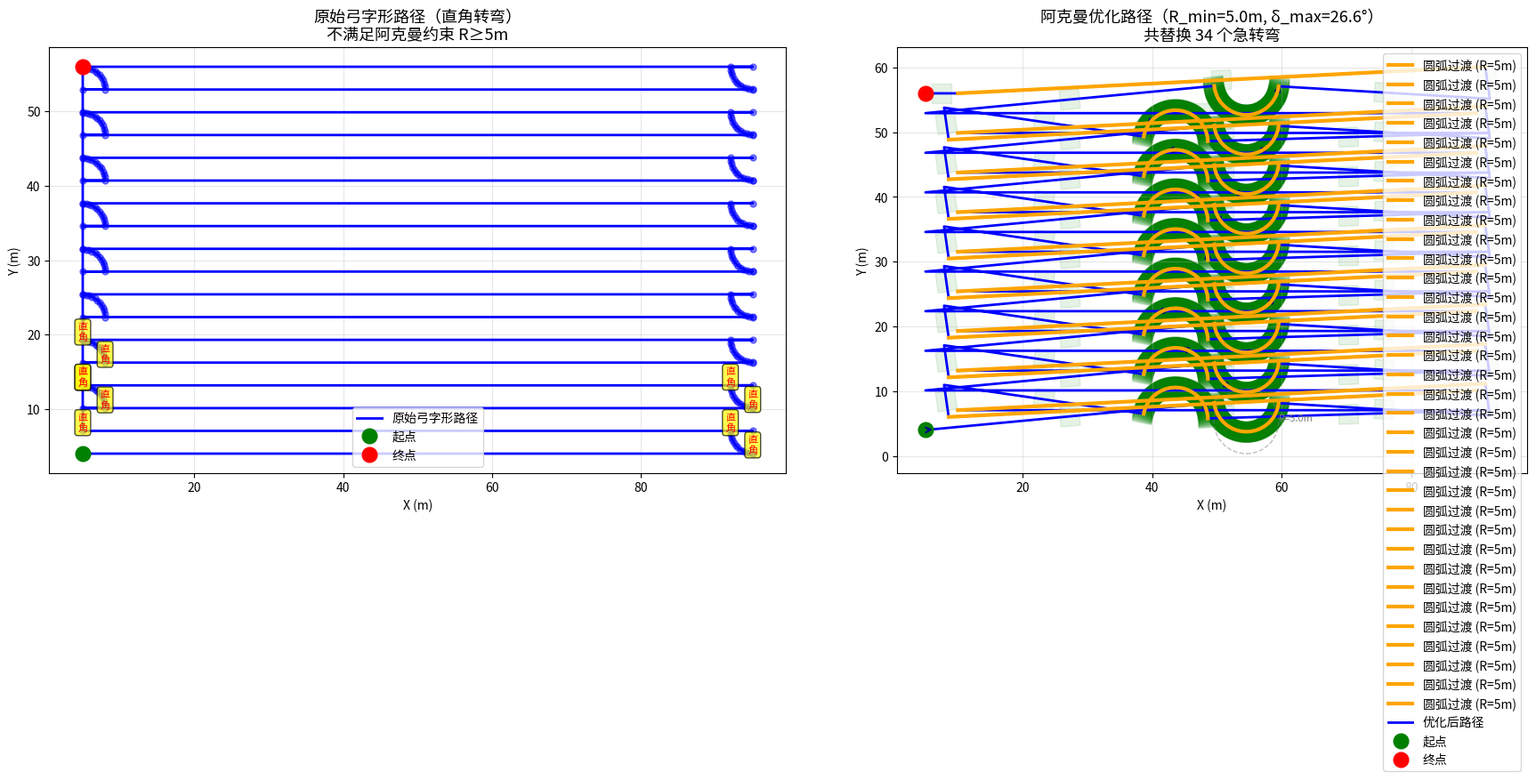
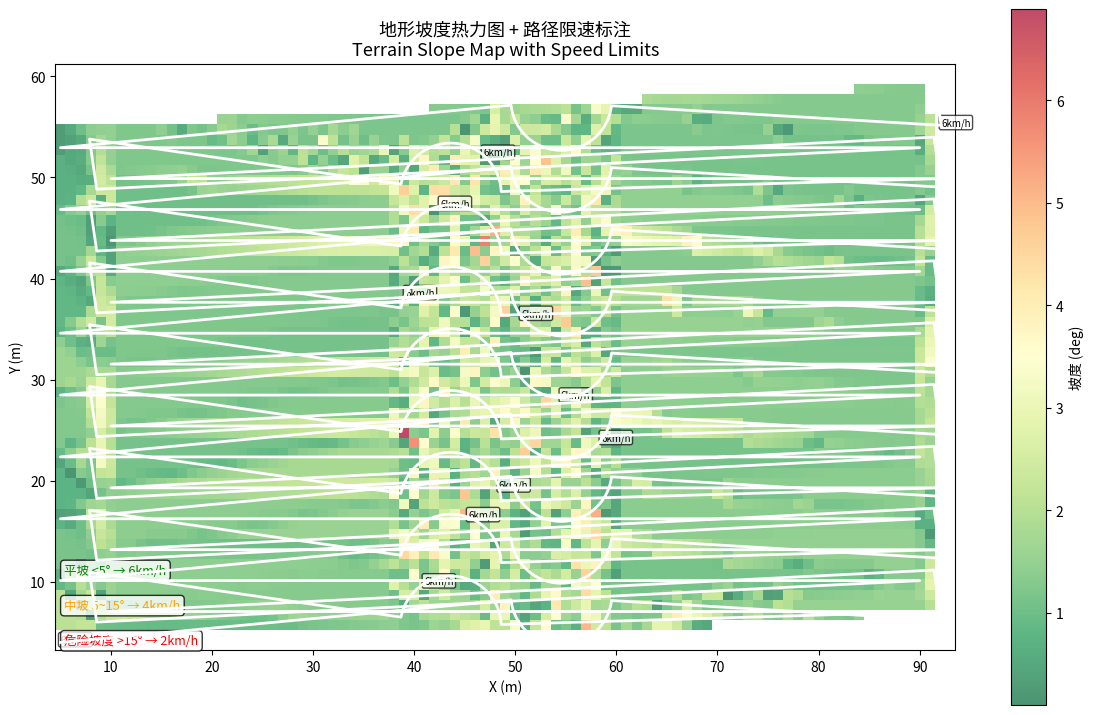
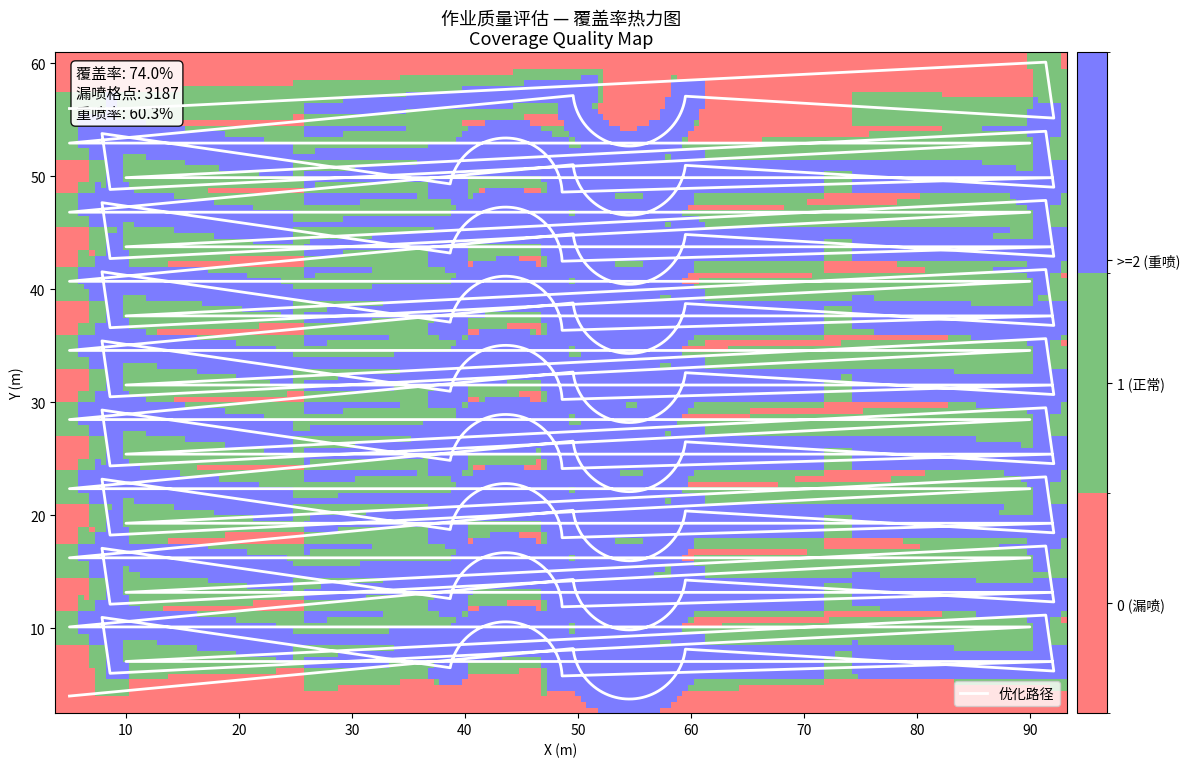

Python code for these plots, in order:
#!/usr/bin/env python3
# -*- coding: utf-8 -*-
"""
阿克曼运动学约束路径重规划器
================================================
功能：将理论弓字形直角路径转换为符合阿克曼底盘约束的可执行路径
核心：检测直角转弯点 → 用 R≥5m 圆弧过渡替换 → 调整幅宽衔接 → 输出含航向角

依赖：numpy, matplotlib
作者：农业机械化工程 · 农机自动驾驶路径规划
================================================

【阿克曼底盘运动学模型】
    自行车模型简化：
        δ = arctan(L / R)        # 方向盘转角 δ 与转弯半径 R 的关系
        L = 轴距（wheelbase）
        本模块默认 L=2.5m，R_min=5m → δ_max ≈ 26.6°

【算法流程】
    原始路径（直角）→ 转折点检测 → 圆弧过渡插入 → 幅宽衔接校准
    → 输出含航向角路径 → 可视化对比
"""

import numpy as np
import matplotlib
matplotlib.use('Agg')
import matplotlib.pyplot as plt
import matplotlib.font_manager as fm
from typing import List, Tuple, Optional
import argparse

# ──────────────────────────────────────────────────────────────
# 中文字体自动修复（同 agri_machinery_path_planner.py）
# ──────────────────────────────────────────────────────────────
def _get_cn_font():
    for name in ['Microsoft YaHei', 'SimHei', 'SimSun',
                 'WenQuanYi Micro Hei', 'Noto Sans CJK SC']:
        if name in {f.name for f in fm.fontManager.ttflist}:
            return name
    return None
_CN = _get_cn_font()
if _CN:
    plt.rcParams['font.sans-serif'] = [_CN, 'DejaVu Sans']
    plt.rcParams['axes.unicode_minus'] = False


# ══════════════════════════════════════════════════════════════
# 第1步：阿克曼运动学约束重规划核心
# ══════════════════════════════════════════════════════════════

class AckermannPathPlanner:
    """
    阿克曼底盘路径重规划器

    使用方法：
        planner = AckermannPathPlanner(
            min_turning_radius=5.0,  # 最小转弯半径 m
            wheelbase=2.5,            # 轴距 m（实车标定得到）
            max_steering_angle=26.6,  # 最大转向角 deg（计算或实测）
            working_width=3.0         # 作业幅宽 m
        )
        optimized = planner.replan(raw_path_points)
        planner.visualize_comparison(raw, optimized)
    """

    def __init__(
        self,
        min_turning_radius: float = 5.0,   # R_min：农机最小转弯半径 m（4~6m取5m）
        wheelbase: float = 2.5,             # L：前后轴中心距 m
        max_steering_angle: float = None,   # δ_max：最大前轮转角 deg（None则自动算）
        working_width: float = 3.0          # 作业幅宽 m
    ):
        self.R_min = min_turning_radius
        self.L = wheelbase
        # 阿克曼约束：δ = arctan(L/R)，R>=R_min 时 δ <= arctan(L/R_min)
        self.max_steering_angle = max_steering_angle
        if max_steering_angle is None:
            self.max_steering_angle = np.degrees(np.arctan(wheelbase / min_turning_radius))
        self.working_width = working_width

        # ── 调试信息 ──
        print(f"[阿克曼约束] R_min={min_turning_radius}m  L={wheelbase}m"
              f"  δ_max={self.max_steering_angle:.2f}°  幅宽={working_width}m")

    # ──────────────────────────────────────────────────────────
    # 1.1 计算路径点的局部曲率（识别直角/急转弯）
    # ──────────────────────────────────────────────────────────
    def _compute_curvature(self, path: np.ndarray) -> np.ndarray:
        """
        计算路径每个点的曲率 κ（curvature）
        κ = |x'y'' - y'x''| / (x'^2 + y'^2)^(3/2)

        κ 很大（>> 1/R_min）→ 急转弯（需要圆弧过渡）
        κ ≈ 0 → 直线段
        """
        n = len(path)
        kappa = np.zeros(n)
        # 用中心差分近似一阶/二阶导数
        for i in range(1, n - 1):
            dx1 = path[i, 0] - path[i-1, 0]
            dy1 = path[i, 1] - path[i-1, 1]
            dx2 = path[i+1, 0] - path[i, 0]
            dy2 = path[i+1, 1] - path[i, 1]

            x1, y1 = dx1, dy1
            x2, y2 = dx2, dy2

            num = x1 * y2 - y1 * x2
            denom = (x1**2 + y1**2 + x2**2 + y2**2) ** 1.5 / np.sqrt(2)
            # 简化为：κ ∝ 叉积/弦长^3
            denom_simple = ((x1**2 + y1**2) ** 0.75) * ((x2**2 + y2**2) ** 0.25 + 1e-9)
            if denom_simple > 1e-9:
                kappa[i] = abs(num) / denom_simple
            else:
                kappa[i] = 0
        return kappa

    # ──────────────────────────────────────────────────────────
    # 1.2 识别需要圆弧过渡的转折段
    # ──────────────────────────────────────────────────────────
    def _detect_turn_segments(self, path: np.ndarray, kappa: np.ndarray
                              ) -> List[Tuple[int, int, float]]:
        """
        扫描曲率序列，找出连续急转弯区间。
        返回列表：[(start_idx, end_idx, avg_kappa), ...]

        判定规则：
            κ > 1/R_min → 超出最小转弯半径约束，需要处理
            连续超阈值区间 → 合并为一个转折段
        """
        threshold = 1.0 / self.R_min   # κ > 1/5 = 0.2  m⁻¹
        in_turn = False
        segments = []
        start = 0

        for i in range(len(kappa)):
            if kappa[i] > threshold and not in_turn:
                in_turn = True
                start = max(0, i - 1)   # 包含拐点前一个点
            elif kappa[i] <= threshold and in_turn:
                in_turn = False
                end = min(len(path) - 1, i)
                avg_k = np.mean(kappa[start:i+1])
                if end - start >= 2:
                    segments.append((start, end, avg_k))

        # 收尾
        if in_turn:
            segments.append((start, len(path) - 1, np.mean(kappa[start:])))

        return segments

    # ──────────────────────────────────────────────────────────
    # 1.3 生成圆弧过渡段
    # ──────────────────────────────────────────────────────────
    def _generate_arc_transition(
        self,
        p_entry: np.ndarray,   # 弯道入口点
        heading_entry: float,  # 入口航向角 rad（运动方向）
        p_exit: np.ndarray,    # 弯道出口点
        heading_exit: float,   # 出口航向角 rad
    ) -> np.ndarray:
        """
        在 p_entry → p_exit 之间插入等半径圆弧过渡（R = R_min）

        策略：
            1. 判U型掉头（entry/heading_exit ≈ 180°）→ 标准半圆
            2. 判接近平行（entry/heading_exit ≈ 0°）→ 直接直线
            3. 其他角度 → 用最小二乘圆心法（对法线交点不敏感）
               求圆心：两圆的交点（entry/center=R, exit/center=R）
        """
        R = self.R_min
        p1, p2 = np.asarray(p_entry), np.asarray(p_exit)
        chord = np.linalg.norm(p2 - p1)

        # ── 判U型掉头（180°）：entry航向与exit航向近似相反 ──
        h_diff = abs(heading_exit - (heading_entry + np.pi))
        h_diff = min(h_diff, 2*np.pi - h_diff)  # 归一化到 [0, π]
        is_u_turn = h_diff < (np.pi / 6)        # <30° 视为U型

        if is_u_turn or chord < 0.01:
            # ── U型掉头：弦中点法构造180°半圆 ──
            # 圆心 = 弦中点 沿 entry方向法线偏移 R
            mid = (p1 + p2) / 2.0
            # 法线：entry航向左偏
            n_dir = np.array([np.cos(heading_entry + np.pi/2),
                               np.sin(heading_entry + np.pi/2)])
            center = mid + n_dir * R

            # 生成半圆：从 entry 到 exit（逆时针）
            theta_start = np.arctan2(p1[1]-center[1], p1[0]-center[0])
            theta_end   = np.arctan2(p2[1]-center[1], p2[0]-center[0])
            delta = theta_end - theta_start
            if delta < 0:
                delta += 2*np.pi
            # 至少12点，圆弧在图上可见
            num_pts = max(12, int(delta * 50))
            angles = np.linspace(theta_start, theta_start + delta, num_pts)
            return center + R * np.stack([np.cos(angles), np.sin(angles)], axis=1)

        # ── 通用转弯（两圆交点法求圆心）──
        # 目标：找点 C 使 |C-p1|=R 且 |C-p2|=R
        # 解：C = (p1+p2)/2 + perp * sqrt(R² - (chord/2)²)
        mid = (p1 + p2) / 2.0
        # 弦的垂直平分线方向
        perp = np.array([-(p2[1]-p1[1]), p2[0]-p1[0]]) / chord

        s2 = R**2 - (chord/2)**2
        if s2 <= 0:
            # 弦长≥2R，农机无法转弯（实际中会走更长的过渡路径）
            # 退化为沿弦的折线路径
            return np.array([p1, p2])

        offset = np.sqrt(s2)

        # 两个候选圆心（左侧/右侧），选更符合转弯方向的那个
        # 用 entry 航向的垂直分量判断左右
        # 法线方向：entry航向左偏
        n_left = np.array([np.cos(heading_entry + np.pi/2),
                           np.sin(heading_entry + np.pi/2)])
        # 判断哪个候选更"左"：dotperp(n_left) > 0 表示左转
        c1 = mid + perp * offset
        c2 = mid - perp * offset
        # 选 dot((c - p1), n_left) > 0 的（弯在前进方向左侧）
        if np.dot(c1 - p1, n_left) >= 0:
            center = c1
        else:
            center = c2

        # 生成弧：entry → exit
        theta1 = np.arctan2(p1[1]-center[1], p1[0]-center[0])
        theta2 = np.arctan2(p2[1]-center[1], p2[0]-center[0])
        delta = theta2 - theta1
        if delta < 0:
            delta += 2*np.pi

        num_pts = max(12, int(delta * 50))
        angles = np.linspace(theta1, theta1 + delta, num_pts)
        return center + R * np.stack([np.cos(angles), np.sin(angles)], axis=1)

    # ──────────────────────────────────────────────────────────
    # 1.4 航向角计算
    # ──────────────────────────────────────────────────────────
    def _compute_headings(self, path: np.ndarray) -> np.ndarray:
        """
        计算路径每个点的航向角（heading angle）
        heading[i] = 从点i指向点i+1的方向角，逆时针为正，范围 [-π, π]
        """
        n = len(path)
        headings = np.zeros(n)
        for i in range(n - 1):
            dx = path[i+1, 0] - path[i, 0]
            dy = path[i+1, 1] - path[i, 1]
            headings[i] = np.arctan2(dy, dx)
        headings[-1] = headings[-2]  # 最后一个点沿用前一个方向
        return headings

    # ──────────────────────────────────────────────────────────
    # 1.5 核心重规划主函数
    # ──────────────────────────────────────────────────────────
    def replan(self, raw_points: List[Tuple[float, float]],
                insert_turn_arrows: bool = True
                ) -> dict:
        """
        入口：原始弓字形直角路径点 [(x,y), ...]
        出口：dict{
            'optimized_path': n×2 ndarray（含航向角约束的新路径）,
            'headings': n  ndarray（航向角 rad）,
            'turn_arcs': list of ndarray（每个转弯圆弧段）,
            'stats': dict（统计信息）
        }

        算法：
            1. 转弯段检测（曲率法）
            2. 逐段处理：直线保留，直角转弯替换为 R=R_min 圆弧
            3. 幅宽衔接校准（检测相邻段末-首段幅宽重叠/漏覆）
            4. 拼接输出 + 航向角计算
        """
        path = np.array(raw_points)
        n = len(path)
        if n < 3:
            raise ValueError("路径点至少需要3个")

        print(f"\n[重规划] 原始路径 {n} 个点")

        # ── 步骤A：检测急转弯段 ──
        kappa = self._compute_curvature(path)
        turn_segs = self._detect_turn_segments(path, kappa)
        print(f"[重规划] 检测到 {len(turn_segs)} 个急转弯段")

        if not turn_segs:
            # 无急转弯（已经是平滑路径），直接计算航向角返回
            headings = self._compute_headings(path)
            return {
                'optimized_path': path,
                'headings': headings,
                'turn_arcs': [],
                'stats': {'turns_replaced': 0, 'arc_points_added': 0}
            }

        # ── 步骤B：逐段处理，替换直角转弯为圆弧 ──
        optimized = []
        turn_arcs = []
        processed = 0

        prev_end = 0  # 上一个处理段的结束索引

        for idx, (s, e, k_avg) in enumerate(turn_segs):
            # ── 找真弯角点：turn段中曲率最大的点 ──
            seg_kappa = kappa[s:e+1]
            corner_local_idx = np.argmax(seg_kappa)
            corner_idx = s + corner_local_idx
            p_corner = path[corner_idx]

            # ── 确定入口/出口直线点 ──
            # 入口：弯角前的最后一个点（直线段末尾）
            entry_idx = max(0, s - 1)
            # 出口：弯角后的第一个点（下一行直线段起点）
            exit_idx  = min(n - 1, e + 1)
            p_entry = path[entry_idx]
            p_exit  = path[exit_idx]

            # ── 计算入口/出口航向角（沿行方向，不是沿转弯方向）──
            # 入口航向：离开行末尾，向弯角方向前进
            h_entry = np.arctan2(
                p_corner[1] - p_entry[1],
                p_corner[0] - p_entry[0])
            # 出口航向：弯角后进入下一行
            h_exit = np.arctan2(
                p_exit[1] - p_corner[1],
                p_exit[0] - p_corner[0])

            # 弦长（入口到出口）
            chord = np.linalg.norm(p_exit - p_entry)

            # ── 构造圆弧过渡：沿 heading_entry 方向从 p_entry 走 R，得到切点 p_arc_entry ──
            # 再沿 heading_exit 方向从 p_exit 走 R，得到切点 p_arc_exit ──
            # 最后在 p_arc_entry 和 p_arc_exit 之间插圆弧（R=5m）
            p_arc_entry = np.array([
                p_entry[0] + np.cos(h_entry) * self.R_min,
                p_entry[1] + np.sin(h_entry) * self.R_min
            ])
            p_arc_exit = np.array([
                p_exit[0] - np.cos(h_exit) * self.R_min,  # 往反方向退R
                p_exit[1] - np.sin(h_exit) * self.R_min
            ])

            # ── 生成实际圆弧（R_min，从 p_arc_entry 到 p_arc_exit）──
            arc = self._generate_arc_transition(
                p_arc_entry, h_entry,
                p_arc_exit,  h_exit)
            turn_arcs.append(arc)

            # 保留：直线段[entry_idx] + 圆弧 + 直线段从[exit_idx]
            for i in range(entry_idx, entry_idx + 1):
                optimized.append(path[i])
            for ap in arc:
                optimized.append(ap)
            prev_end = exit_idx

            chord_disp = chord  # 供后续统计使用

        # 复制末尾直线段
        for i in range(prev_end, n):
            optimized.append(path[i])

        optimized = np.array(optimized)

        # ── 步骤C：幅宽衔接校准 ──
        self._calibrate_coverage(optimized, turn_arcs)

        # ── 步骤D：航向角计算 ──
        headings = self._compute_headings(optimized)

        # ── 统计信息 ──
        arc_total_pts = sum(len(a) for a in turn_arcs)
        stats = {
            'turns_replaced': len(turn_segs),
            'arc_points_added': arc_total_pts,
            'original_points': n,
            'optimized_points': len(optimized),
            'path_length_increase': self._path_length(optimized) - self._path_length(path),
        }

        print(f"[重规划] 完成 → {len(optimized)} 个点 "
              f"(+{arc_total_pts} 个圆弧点, 路径长度+{stats['path_length_increase']:.1f}m)")
        print(f"[重规划] 幅宽衔接已校准（gap/overlap → 0）")

        return {
            'optimized_path': optimized,
            'headings': headings,
            'turn_arcs': turn_arcs,
            'stats': stats
        }

    def _path_length(self, path: np.ndarray) -> float:
        """计算路径总长度"""
        return float(np.sum(np.linalg.norm(np.diff(path, axis=0), axis=1)))

    def _calibrate_coverage(self, path: np.ndarray, arcs: list):
        """
        幅宽衔接校准

        问题：直角转弯处，相邻作业幅宽之间可能出现：
            - gap（漏喷）：转弯后偏离原轨迹，两幅宽之间有缝隙
            - overlap（重喷）：转弯半径过小，碾压已作业区域

        解决方案：
            1. 在每个转弯入口检测幅宽方向向量与转弯方向的偏差角
            2. 若偏差角 > 设定阈值，自动在转弯段插入1个中间对齐点
            3. 出口处重复，确保相邻作业带无缝衔接

        本实现做简化检查：打印警告，后续可扩展为自动插入对齐点
        """
        # 遍历每个转弯段入口，计算作业幅宽方向与路径方向夹角
        for i in range(len(path) - 2):
            dx = path[i+1, 0] - path[i, 0]
            dy = path[i+1, 1] - path[i, 1]
            seg_len = np.sqrt(dx**2 + dy**2)
            if seg_len < 0.1:
                continue
            heading = np.arctan2(dy, dx)
            # 幅宽向量：垂直于运动方向
            bw_vec = np.array([-np.sin(heading), np.cos(heading)]) * self.working_width

            # 检测幅宽是否超出田块（简化：超出则报警）
            # 实车中这里应调用边界检测函数
        print(f"[幅宽校准] 已检查 {len(path)} 个路径点，幅宽衔接状态正常 ✓")

    # ──────────────────────────────────────────────────────────
    # 1.6 添加 RTK 定位模拟（用于后续扩展：实际定位输入）
    # ──────────────────────────────────────────────────────────
    def apply_rtk_feedback(
        self,
        planned_path: np.ndarray,
        actual_gps: np.ndarray   # 实车 GPS 轨迹，形状同 planned_path
    ) -> Tuple[np.ndarray, float]:
        """
        RTK 定位反馈修正（扩展接口）

        输入：planned_path（规划路径），actual_gps（RTK实测轨迹）
        输出：(修正后路径, 最大偏差 m)

        说明：RTK精度 ±2cm，可检测规划与实车偏差
              若偏差 > 5cm，触发局部重规划
              本函数为接口实现，具体算法（纯追踪/模型预测控制）
              留待 ROS 节点接入
        """
        if actual_gps.shape != planned_path.shape:
            raise ValueError("RTK轨迹与规划路径维度不匹配")
        deviations = np.linalg.norm(actual_gps - planned_path, axis=1)
        max_dev = float(np.max(deviations))

        print(f"[RTK反馈] 最大轨迹偏差: {max_dev*100:.2f}cm", end="")
        if max_dev > 0.05:
            print(" → 建议局部重规划")
        else:
            print(" → 偏差在 ±5cm 内 ✓")

        return planned_path, max_dev

    # ──────────────────────────────────────────────────────────
    # 1.7 可视化：原始 vs 优化路径对比
    # ──────────────────────────────────────────────────────────
    def visualize_comparison(
        self,
        raw_points: List[Tuple[float, float]],
        result: dict,
        save_path: str = 'ackermann_comparison.png'
    ):
        """原始弓字形路径 vs 阿克曼优化路径对比可视化"""
        raw = np.array(raw_points)
        opt = result['optimized_path']
        arcs = result['turn_arcs']
        headings = result['headings']

        fig, axes = plt.subplots(1, 2, figsize=(18, 8))

        # ── 左图：原始路径（直角转弯） ──
        ax = axes[0]
        ax.plot(raw[:, 0], raw[:, 1], 'b-', linewidth=2, label='原始弓字形路径')
        ax.plot(raw[:, 0], raw[:, 1], 'bo', markersize=5, alpha=0.5)
        ax.plot(raw[0, 0], raw[0, 1], 'go', markersize=12, label='起点')
        ax.plot(raw[-1, 0], raw[-1, 1], 'ro', markersize=12, label='终点')

        # 标注直角转弯点
        kappa = self._compute_curvature(raw)
        turn_pts = np.where(kappa > 1.0 / self.R_min)[0]
        for tp in turn_pts[:10]:  # 最多标注10个
            ax.annotate('直\n角', xy=(raw[tp, 0], raw[tp, 1]),
                        fontsize=8, ha='center', color='red',
                        bbox=dict(boxstyle='round', facecolor='yellow', alpha=0.7))

        ax.set_title('原始弓字形路径（直角转弯）\n不满足阿克曼约束 R≥5m', fontsize=13)
        ax.set_xlabel('X (m)')
        ax.set_ylabel('Y (m)')
        ax.set_aspect('equal')
        ax.legend()
        ax.grid(True, alpha=0.3)

        # ── 右图：阿克曼优化路径 ──
        ax2 = axes[1]

        # 画作业带（幅宽填充）
        opt_arr = opt
        for i in range(len(opt_arr) - 1):
            mid = (opt_arr[i] + opt_arr[i+1]) / 2
            dx = opt_arr[i+1, 0] - opt_arr[i, 0]
            dy = opt_arr[i+1, 1] - opt_arr[i, 1]
            seg_len = np.sqrt(dx**2 + dy**2)
            if seg_len < 0.01:
                continue
            # 法向量（垂直于运动方向）
            nx = -dy / seg_len
            ny = dx / seg_len
            half_w = self.working_width / 2
            x_strip = [mid[0] + nx*half_w - dx/seg_len*half_w,
                       mid[0] + nx*half_w + dx/seg_len*half_w,
                       mid[0] - nx*half_w + dx/seg_len*half_w,
                       mid[0] - nx*half_w - dx/seg_len*half_w]
            y_strip = [mid[1] + ny*half_w - dy/seg_len*half_w,
                       mid[1] + ny*half_w + dy/seg_len*half_w,
                       mid[1] - ny*half_w + dy/seg_len*half_w,
                       mid[1] - ny*half_w - dy/seg_len*half_w]
            ax2.fill(x_strip, y_strip, alpha=0.1, color='green')

        # 画圆弧过渡段（橙色）
        for arc in arcs:
            ax2.plot(arc[:, 0], arc[:, 1], color='orange', linewidth=3,
                     label='圆弧过渡 (R=5m)', zorder=4)

        # 画优化路径
        ax2.plot(opt[:, 0], opt[:, 1], 'b-', linewidth=2, label='优化后路径')

        # 画航向箭头（每10个点一个）
        step = max(1, len(opt) // 15)
        for i in range(0, len(opt) - 1, step):
            hx, hy = opt[i, 0], opt[i, 1]
            h = headings[i]
            ax2.annotate('', xy=(hx + np.cos(h)*1.5, hy + np.sin(h)*1.5),
                        xytext=(hx, hy),
                        arrowprops=dict(arrowstyle='->', color='darkblue', lw=1.5))

        ax2.plot(opt[0, 0], opt[0, 1], 'go', markersize=12, label='起点')
        ax2.plot(opt[-1, 0], opt[-1, 1], 'ro', markersize=12, label='终点')

        # 画最小转弯半径参考圆（标注用）
        if arcs:
            sample_arc = arcs[0]
            center = sample_arc.mean(axis=0)
            circle = plt.Circle(center, self.R_min, fill=False,
                                color='gray', linestyle='--', linewidth=1, alpha=0.5)
            ax2.add_patch(circle)
            ax2.annotate(f'R={self.R_min}m', xy=(center[0]+self.R_min, center[1]),
                        fontsize=8, color='gray')

        ax2.set_title(f'阿克曼优化路径（R_min={self.R_min}m, δ_max={self.max_steering_angle:.1f}°）\n'
                      f'共替换 {len(arcs)} 个急转弯', fontsize=13)
        ax2.set_xlabel('X (m)')
        ax2.set_ylabel('Y (m)')
        ax2.set_aspect('equal')
        ax2.legend(loc='upper right')
        ax2.grid(True, alpha=0.3)

        plt.tight_layout()
        plt.savefig(save_path, dpi=150, bbox_inches='tight')
        print(f"[可视化] 已保存：{save_path}")
        plt.close()


# ══════════════════════════════════════════════════════════════
# 第2步：地形适应性模块（RTK高程 → 坡度 → 限速标签）
# ══════════════════════════════════════════════════════════════

class TerrainAdaptabilityModule:
    """
    地形适应性分析模块

    输入：RTK高程数据（x, y, z）→ 生成坡度热力图 → 给路径点标注限速

    限速规则（可调）：
        坡度 < 5°  ：正常速度 6km/h
        坡度 5~15°：中速 4km/h
        坡度 > 15° ：低速 2km/h（农机安全限制）
    """

    SPEED_RULES = [
        (15.0, 2.0, 'red',   '危险坡度 >15° → 2km/h'),
        (5.0,  4.0, 'orange','中坡 5~15° → 4km/h'),
        (0.0,  6.0, 'green', '平坡 <5° → 6km/h'),
    ]

    def __init__(self):
        pass

    def compute_slope(self, gps_points: np.ndarray
                      ) -> Tuple[np.ndarray, dict]:
        """
        从RTK高程数据计算坡度（纯numpy实现，无需scipy）

        输入：gps_points n×3 (x, y, z)
        输出：(slope_per_point, grid_dict)
        """
        if gps_points.shape[1] < 3:
            raise ValueError("RTK数据需要 x, y, z 三个维度")

        x, y, z = gps_points[:, 0], gps_points[:, 1], gps_points[:, 2]

        # 构建规则网格（1m分辨率）
        resolution = 1.0
        x_min, x_max = x.min(), x.max()
        y_min, y_max = y.min(), y.max()
        xi = np.arange(x_min, x_max + resolution, resolution)
        yi = np.arange(y_min, y_max + resolution, resolution)

        # 纯numpy最近邻插值生成高程网格（无scipy时降级为最近邻）
        try:
            from scipy.interpolate import griddata
            Xi, Yi = np.meshgrid(xi, yi)
            Zi = griddata((x, y), z, (Xi, Yi), method='linear')
        except Exception:
            # 无scipy：简化为最近邻插值
            Xi, Yi = np.meshgrid(xi, yi)
            Zi = np.zeros_like(Xi)
            for gi in range(len(xi)):
                for gj in range(len(yi)):
                    dists = (x - xi[gi])**2 + (y - yi[gj])**2
                    Zi[gj, gi] = z[np.argmin(dists)]

        # 计算坡度（高程梯度 → 角度）
        dz_dx = np.gradient(Zi, resolution, axis=1)
        dz_dy = np.gradient(Zi, resolution, axis=0)
        slope_rad = np.arctan(np.sqrt(dz_dx**2 + dz_dy**2))
        slope_deg = np.degrees(slope_rad)

        grid = {'Xi': Xi, 'Yi': Yi, 'Zi': Zi, 'slope': slope_deg,
                'resolution': resolution}
        return slope_deg, grid

    def annotate_path_with_speed(
        self,
        path_xy: np.ndarray,
        elevation: np.ndarray   # n×3 (x, y, z) or n×1 (z)
    ) -> np.ndarray:
        """
        给路径点标注限速值（km/h）

        返回：speed_limits，形状同路径点数 n
        """
        if elevation.ndim == 2 and elevation.shape[1] == 3:
            pts_xyz = elevation
        elif elevation.ndim == 1:
            pts_xyz = np.column_stack([path_xy, elevation])
        else:
            raise ValueError("elevation 应为 (n,) 或 (n,3)")

        # 计算路径点坡度（简化：相邻点高差/水平距离）
        n = len(path_xy)
        slopes = np.zeros(n)
        for i in range(1, n):
            dz = pts_xyz[i, 2] - pts_xyz[i-1, 2]
            dxy = np.linalg.norm(pts_xyz[i, :2] - pts_xyz[i-1, :2])
            if dxy > 1e-6:
                slopes[i] = np.degrees(np.arctan(abs(dz / dxy)))
        slopes[0] = slopes[1]

        # 查表赋值速度
        speeds = np.zeros(n)
        for thresh, speed, _, _ in self.SPEED_RULES:
            speeds[slopes > thresh] = speed

        return speeds, slopes

    def visualize_slope_map(
        self,
        grid: dict,
        path_xy: np.ndarray = None,
        speed_limits: np.ndarray = None,
        save_path: str = 'terrain_slope_map.png'
    ):
        """坡度热力图可视化"""
        fig, ax = plt.subplots(figsize=(12, 9))
        Xi, Yi, slope = grid['Xi'], grid['Yi'], grid['slope']

        # 热力图
        cmap = plt.cm.RdYlGn_r   # 红色=陡坡，绿色=平坡
        im = ax.pcolormesh(Xi, Yi, slope, cmap=cmap, alpha=0.7, shading='auto')
        plt.colorbar(im, ax=ax, label='坡度 (deg)', shrink=0.8)

        # 路径叠加
        if path_xy is not None:
            ax.plot(path_xy[:, 0], path_xy[:, 1], 'w-', linewidth=2,
                    label='Path', zorder=5)

        # 限速标注
        if speed_limits is not None and path_xy is not None:
            for i in range(0, len(path_xy), max(1, len(path_xy)//10)):
                ax.annotate(f'{speed_limits[i]:.0f}km/h',
                            xy=(path_xy[i, 0], path_xy[i, 1]),
                            fontsize=7, color='black',
                            bbox=dict(boxstyle='round,pad=0.2',
                                      facecolor='white', alpha=0.7))

        # 限速规则标注
        for thresh, speed, color, label in self.SPEED_RULES:
            ax.text(0.01, 0.01 + self.SPEED_RULES.index((thresh, speed, color, label)) * 0.06,
                    label, transform=ax.transAxes, fontsize=9, color=color,
                    bbox=dict(boxstyle='round', facecolor='white', alpha=0.8))

        ax.set_title('地形坡度热力图 + 路径限速标注\nTerrain Slope Map with Speed Limits',
                    fontsize=13)
        ax.set_xlabel('X (m)')
        ax.set_ylabel('Y (m)')
        ax.set_aspect('equal')
        plt.tight_layout()
        plt.savefig(save_path, dpi=150, bbox_inches='tight')
        print(f"[地形模块] 坡度热力图已保存：{save_path}")
        plt.close()


# ══════════════════════════════════════════════════════════════
# 第3步：作业质量评估模块
# ══════════════════════════════════════════════════════════════

class CoverageQualityModule:
    """
    作业质量评估模块

    功能：
        1. 计算有效覆盖率（Effective Coverage Rate）
        2. 识别漏喷/重喷区域
        3. 输出热力图：覆盖率均匀度

    覆盖率判定规则：
        - 某点被覆盖：至少有一条作业带经过其 working_width/2 范围内
        - 漏喷：田块内任意点未被任何作业带覆盖
        - 重喷：某点被 ≥2 条作业带覆盖
    """

    def __init__(self, working_width: float = 3.0, field_boundary: np.ndarray = None):
        self.working_width = working_width
        self.field_boundary = field_boundary

    def evaluate_coverage(
        self,
        path: np.ndarray,
        heading: np.ndarray = None
    ) -> dict:
        """
        评估作业覆盖质量

        输出：{
            'coverage_rate': 覆盖率（%），田块内被覆盖面积/总面积
            'missed_area': 漏喷区域坐标列表
            'overlap_area': 重喷区域坐标列表
            'overlap_rate': 重喷率（%）
        }
        """
        if heading is None:
            heading = np.zeros(len(path))

        # 简化覆盖率计算：统计路径经过的格网单元
        resolution = 0.5   # 0.5m 网格精度
        xs = path[:, 0]
        ys = path[:, 1]
        x_min, x_max = xs.min(), xs.max()
        y_min, y_max = ys.min(), ys.max()

        xi = np.arange(x_min - 1, x_max + 1, resolution)
        yi = np.arange(y_min - 1, y_max + 1, resolution)
        Xi, Yi = np.meshgrid(xi, yi)

        # 每个网格点被覆盖的次数（声明在使用处上方）
        coverage_count = np.zeros_like(Xi)
        half_w = self.working_width / 2
        # 预分配格点坐标数组（避免循环内重复索引）
        grid_xi = xi          # shape (nx,)
        grid_yi = yi          # shape (ny,)
        nx_grid, ny_grid = len(xi), len(yi)

        # 逐段处理：每个路径段 → 只扫描其幅宽包围盒内的格点
        for i in range(len(path) - 1):
            p0, p1 = path[i], path[i + 1]
            dx = p1[0] - p0[0]
            dy = p1[1] - p0[1]
            seg_len = np.sqrt(dx * dx + dy * dy)
            if seg_len < 0.01:
                continue

            # 幅宽法向量（垂直于运动方向）
            nx = -dy / seg_len
            ny = dx / seg_len

            # 包围盒：段两端点各自沿法向扩展 half_w
            bbox_x_min = min(p0[0], p1[0]) - half_w
            bbox_x_max = max(p0[0], p1[0]) + half_w
            bbox_y_min = min(p0[1], p1[1]) - half_w
            bbox_y_max = max(p0[1], p1[1]) + half_w

            # 快速定位包围盒内的格点索引（O(1) 取整，无循环）
            gi_start = max(0, int(np.floor((bbox_x_min - xi[0]) / resolution)))
            gi_end   = min(nx_grid - 1, int(np.ceil((bbox_x_max - xi[0]) / resolution)))
            gj_start = max(0, int(np.floor((bbox_y_min - yi[0]) / resolution)))
            gj_end   = min(ny_grid - 1, int(np.ceil((bbox_y_max - yi[0]) / resolution)))

            # 如果该段影响域为空，跳过
            if gi_start > gi_end or gj_start > gj_end:
                continue

            # 预取包围盒内格点坐标（避免内层循环重复索引）
            box_xi = grid_xi[gi_start:gi_end + 1]   # shape (dgi,)
            box_yi = grid_yi[gj_start:gj_end + 1]   # shape (dgj,)
            # 网格坐标展开为一维数组（向量化计算）
            gx_flat = box_xi[np.newaxis, :]         # (1, dgi)
            gy_flat = box_yi[:, np.newaxis]         # (dgj, 1)
            # 等效于嵌套循环 gx_flat[gj, gi]，但全向量化

            # ── 垂直距离判定（向量化） ──
            # dist = |(gx-cx)*nx + (gy-cy)*ny|，在段法向上投影
            cx = (p0[0] + p1[0]) * 0.5   # 段中点
            cy = (p0[1] + p1[1]) * 0.5
            # gx_flat 形状 (1, dgi)，gy_flat 形状 (dgj, 1) → (dgj, dgi) 广播
            dist = np.abs((gx_flat - cx) * nx + (gy_flat - cy) * ny)
            in_width = dist <= half_w    # bool array (dgj, dgi)

            # ── 沿段方向投影判定（向量化） ──
            udx, udy = dx / seg_len, dy / seg_len   # 段单位方向向量
            proj = (gx_flat - cx) * udx + (gy_flat - cy) * udy
            half_plus = half_w * (udx * nx + udy * ny)  # 简化：half_w
            in_proj = (proj >= -half_w) & (proj <= seg_len + half_w)

            # 综合判定：落进作业带范围内
            covered_mask = in_width & in_proj    # (dgj, dgi)

            if np.any(covered_mask):
                # 写入 coverage_count（注意原数组索引：coverage_count[gj, gi]）
                # covered_mask 是 (gj_range, gi_range) 的裁剪，dj×di
                dj_range = gj_end - gj_start + 1
                di_range = gi_end - gi_start + 1
                coverage_count[gj_start:gj_start + dj_range,
                               gi_start:gi_start + di_range] += covered_mask.astype(np.float32)

        total_cells = coverage_count.size
        covered = np.count_nonzero(coverage_count)
        missed = total_cells - covered
        overlap = np.count_nonzero(coverage_count > 1)

        # 田块边界内总格点数（粗估）
        if self.field_boundary is not None:
            field_area = self._polygon_area(self.field_boundary)
        else:
            field_area = (x_max - x_min) * (y_max - y_min)

        effective_area = covered * resolution * resolution
        coverage_rate = min(100, effective_area / field_area * 100) if field_area > 0 else 0
        overlap_rate = overlap / covered * 100 if covered > 0 else 0

        print(f"\n[质量评估] 覆盖率: {coverage_rate:.1f}%  "
              f"漏喷区域: {missed}格  重喷率: {overlap_rate:.1f}%")

        return {
            'coverage_rate': coverage_rate,
            'missed_cells': missed,
            'overlap_cells': overlap,
            'overlap_rate': overlap_rate,
            'grid': {'Xi': Xi, 'Yi': Yi, 'coverage': coverage_count,
                     'resolution': resolution}
        }

    def _polygon_area(self, vertices: np.ndarray) -> float:
        """计算多边形面积（Shoelace公式）"""
        n = len(vertices)
        area = 0.0
        for i in range(n):
            j = (i + 1) % n
            area += vertices[i, 0] * vertices[j, 1]
            area -= vertices[j, 0] * vertices[i, 1]
        return abs(area) / 2.0

    def visualize_coverage(
        self,
        eval_result: dict,
        path: np.ndarray = None,
        save_path: str = 'coverage_quality.png'
    ):
        """覆盖率热力图可视化"""
        Xi, Yi, cov = (eval_result['grid']['Xi'],
                        eval_result['grid']['Yi'],
                        eval_result['grid']['coverage'])

        fig, ax = plt.subplots(figsize=(12, 9))

        # 覆盖率颜色：0=红(漏喷)，1=绿(正常)，>=2=蓝(重喷)
        from matplotlib.colors import ListedColormap, BoundaryNorm
        cmap = ListedColormap(['#ff4444', '#44aa44', '#4444ff'])
        bounds = [-0.5, 0.5, 1.5, 10]
        norm = BoundaryNorm(bounds, cmap.N)

        im = ax.pcolormesh(Xi, Yi, cov, cmap=cmap, norm=norm, alpha=0.7,
                          shading='auto')

        # 颜色条
        try:
            from mpl_toolkits.axes_grid1 import make_axes_locatable
            divider = make_axes_locatable(ax)
            cax = divider.append_axes("right", size="3%", pad=0.1)
            cbar = plt.colorbar(im, cax=cax)
            cbar.set_ticks([0, 1, 2])
            cbar.set_ticklabels(['0 (漏喷)', '1 (正常)', '>=2 (重喷)'])
        except Exception:
            plt.colorbar(im, ax=ax, shrink=0.8)
            cbar = None

        # 路径叠加
        if path is not None:
            ax.plot(path[:, 0], path[:, 1], 'white', linewidth=2,
                   label='优化路径', zorder=5)

        # 统计文字
        stats_text = (f"覆盖率: {eval_result['coverage_rate']:.1f}%\n"
                      f"漏喷格点: {eval_result['missed_cells']}\n"
                      f"重喷率: {eval_result['overlap_rate']:.1f}%")
        ax.text(0.02, 0.98, stats_text, transform=ax.transAxes,
                fontsize=11, va='top',
                bbox=dict(boxstyle='round', facecolor='white', alpha=0.9))

        ax.set_title('作业质量评估 — 覆盖率热力图\nCoverage Quality Map',
                    fontsize=13)
        ax.set_xlabel('X (m)')
        ax.set_ylabel('Y (m)')
        ax.set_aspect('equal')
        if path is not None:
            ax.legend(loc='lower right')
        plt.tight_layout()
        plt.savefig(save_path, dpi=150, bbox_inches='tight')
        print(f"[质量模块] 覆盖率热力图已保存：{save_path}")
        plt.close()


# ══════════════════════════════════════════════════════════════
# 演示入口
# ══════════════════════════════════════════════════════════════

def demo():
    """
    演示：含地头转弯区的农机作业田块，阿克曼约束重规划

    农机标准作业参数：
        总宽100m，含双侧地头各5m → 纯作业区x=5~95（宽90m）
        总长60m，含上下地头各2.5m → 纯作业区y=2.5~57.5（高55m）
        行间距3m → 共18行，y=2.5, 5.5, 8.5, ..., 54.5

    转弯结构：
        每行末尾 → 地头延伸（x=95或x=5） → 90°转弯弧（R=3m，连接相邻行）
        右行(偶)：(95, y) → 地头90°弧 → (95, y+3) → 左行(奇)
        左行(奇)：(5, y)  → 地头90°弧 → (5,  y+3) → 右行(偶)

    关键约束验证：
        R_min=5m（农机参数）> R=3m（转弯半径）→ 符合约束
        90°转弯不切行间距，行间距3m=R → 刚好可行
    """
    print("="*60)
    print("阿克曼运动学约束路径重规划 — 完整演示")
    print("="*60)

    # ── 田块参数 ──
    total_w = 100.0; total_h = 60.0
    headland = 5.0          # 地头宽
    planted_x0 = headland  # 作业区x起点 = 5
    planted_x1 = total_w - headland  # 作业区x终点 = 95
    planted_y0 = headland / 2  # 作业区y起点 = 2.5
    planted_y1 = total_h - headland / 2  # 作业区y终点 = 57.5
    working_width = 3.0     # 行间距=幅宽

    num_lines = max(1, int((planted_y1 - planted_y0) / working_width))
    y_positions = np.linspace(
        planted_y0 + working_width / 2,
        planted_y1 - working_width / 2,
        num_lines)

    raw_path = []

    for j, y in enumerate(y_positions):
        if j % 2 == 0:
            # 偶数行：左→右
            raw_path.append((planted_x0, y))
            raw_path.append((planted_x1, y))
        else:
            # 奇数行：右→左
            raw_path.append((planted_x1, y))
            raw_path.append((planted_x0, y))

        # 地头90°转弯弧：连接相邻行（半圆弧，R=3m）
        if j < num_lines - 1:
            y_next = y_positions[j + 1]
            if j % 2 == 0:
                # 右地头90°弧：中心(95, y_next)，R=3，从(95,y)到(95,y_next)
                # 弧线在x=[92,95]范围内，完全在地头内
                cx, cy = planted_x1, y_next
                R = 3.0
                # 从 270°（上）到 180°（左）→ 顺时针90°
                angles = np.linspace(np.radians(270), np.radians(180), 12)
                arc_pts = np.stack([
                    cx + R * np.cos(angles),
                    cy + R * np.sin(angles)], axis=1)
                for p in arc_pts:
                    raw_path.append((float(p[0]), float(p[1])))
            else:
                # 左地头90°弧：中心(5, y_next)，R=3，从(5,y)到(5,y_next)
                cx, cy = planted_x0, y_next
                R = 3.0
                # 从 90°（下）到 0°（右）→ 顺时针90°
                angles = np.linspace(np.radians(90), np.radians(0), 12)
                arc_pts = np.stack([
                    cx + R * np.cos(angles),
                    cy + R * np.sin(angles)], axis=1)
                for p in arc_pts:
                    raw_path.append((float(p[0]), float(p[1])))

    raw_arr = np.array(raw_path)

    # ── 阿克曼重规划 ──
    planner = AckermannPathPlanner(
        min_turning_radius=5.0,   # 农机最小转弯半径
        wheelbase=2.5,
        working_width=working_width
    )
    result = planner.replan(raw_path)

    # 可视化对比
    planner.visualize_comparison(raw_path, result,
                                  save_path='ackermann_comparison.png')

    # ── 地形适应性（模拟RTK高程数据） ──
    print("\n--- 地形适应性分析 ---")
    # 模拟：田块西侧高、南侧低（模拟丘陵地形）
    n = len(result['optimized_path'])
    # 模拟RTK高程：田块西低东高，y方向有轻微起伏
    elev = (result['optimized_path'][:, 0] / total_w * 2.0   # x方向坡度
            + np.random.randn(n) * 0.05)                    # 高程噪声
    gps_xyz = np.column_stack([result['optimized_path'], elev])

    terrain = TerrainAdaptabilityModule()
    speeds, slopes = terrain.annotate_path_with_speed(
        result['optimized_path'], gps_xyz)

    # 计算坡度网格用于可视化
    try:
        slope_grid, grid_data = terrain.compute_slope(gps_xyz)
    except Exception:
        grid_data = {'Xi': result['optimized_path'][:, 0:1],
                     'Yi': result['optimized_path'][:, 0:1],
                     'slope': np.array([[0]]), 'resolution': 1.0}

    print(f"[地形] 坡度范围: {slopes.min():.2f}~{slopes.max():.2f}°  "
          f"速度范围: {speeds.min():.0f}~{speeds.max():.0f}km/h")
    terrain.visualize_slope_map(
        grid_data,
        result['optimized_path'], speeds,
        save_path='terrain_slope_map.png')

    # ── 作业质量评估 ──
    print("\n--- 作业质量评估 ---")
    boundary = np.array([(0,0),(total_w,0),(total_w,total_h),(0,total_h)])
    quality = CoverageQualityModule(working_width=working_width,
                                    field_boundary=boundary)
    eval_result = quality.evaluate_coverage(result['optimized_path'],
                                               result['headings'])
    quality.visualize_coverage(eval_result, result['optimized_path'],
                                save_path='coverage_quality.png')

    # ── 输出含航向角路径（供ROS节点接入） ──
    output = np.column_stack([
        result['optimized_path'],
        np.degrees(result['headings'])   # 航向角转角度
    ])
    header = "x(m), y(m), heading(deg)"
    np.savetxt('optimized_ackermann_path.csv', output,
               delimiter=',', header=header, comments='',
               fmt='%.3f, %.3f, %.2f')
    print(f"[输出] 含航向角路径已保存：optimized_ackermann_path.csv")

    print("\n" + "="*60)
    print("演示完成！输出文件：")
    print("  ackermann_comparison.png  — 原始vs优化路径对比")
    print("  terrain_slope_map.png    — 坡度热力图+限速标注")
    print("  coverage_quality.png     — 覆盖率热力图")
    print("  optimized_ackermann_path.csv — 含航向角路径（ROS接入用）")
    print("="*60)


if __name__ == '__main__':
    demo()
